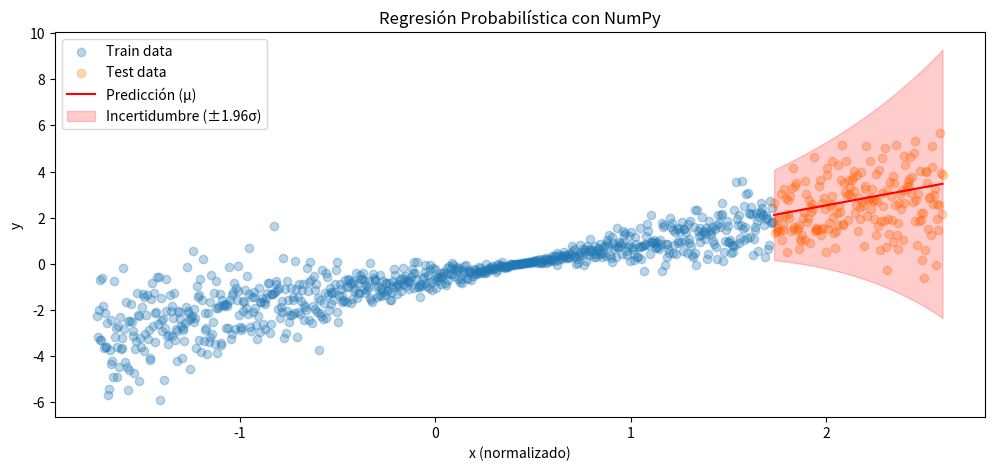

Write the Python code that produced this figure.
# Importar las librerías necesarias
import numpy as np  # Librería para cálculos numéricos y manejo de arreglos
import matplotlib.pyplot as plt  # Librería para visualización de datos y gráficos

# Generar datos sintéticos para el modelo
np.random.seed(42)  # Fijar la semilla para garantizar reproducibilidad en los resultados
X = np.linspace(-3, 3, 1000)  # Crear 1000 puntos equidistantes entre -3 y 3 (característica X)
y = X + np.random.normal(0, 0.5 * np.abs(X), len(X))  # Generar valores de salida (y) con ruido proporcional a |X|

# Dividir los datos en conjuntos de entrenamiento y prueba
X_train, y_train = X[:800], y[:800]  # Usar los primeros 800 puntos para el entrenamiento
X_test, y_test = X[800:], y[800:]  # Usar los últimos 200 puntos para la prueba

# Normalizar los datos para mejorar la estabilidad del entrenamiento
X_mean, X_std = np.mean(X_train), np.std(X_train)  # Calcular la media y desviación estándar del conjunto de entrenamiento
X_train = (X_train - X_mean) / X_std  # Normalizar los datos de entrenamiento
X_test = (X_test - X_mean) / X_std  # Normalizar los datos de prueba usando la misma media y desviación estándar

# Definir los hiperparámetros de la red neuronal
input_dim = 1  # Dimensión de entrada (1 característica: X)
hidden_dim = 64  # Número de neuronas en la capa oculta
learning_rate = 0.01  # Tasa de aprendizaje para la optimización
epochs = 2000  # Número de épocas (iteraciones) para entrenar la red

# Función para inicializar los pesos y sesgos de las capas
def init_weights(dim_in, dim_out):
    """
    Inicializa los pesos y sesgos de una capa de la red neuronal.
    - Los pesos se inicializan con una distribución normal escalada (Inicialización He).
    - Los sesgos se inicializan en cero.
    """
    W = np.random.randn(dim_in, dim_out) * np.sqrt(2. / dim_in)  # Pesos inicializados con He initialization
    b = np.zeros(dim_out)  # Sesgos inicializados en cero
    return W, b

# Inicializar los pesos y sesgos para las capas de la red
W1, b1 = init_weights(input_dim, hidden_dim)  # Pesos y sesgos para la capa oculta
W2_mu, b2_mu = init_weights(hidden_dim, 1)  # Pesos y sesgos para la salida de la media (μ)
W2_logvar, b2_logvar = init_weights(hidden_dim, 1)  # Pesos y sesgos para la salida del logaritmo de la varianza (log(σ²))

# Definir la función de activación ReLU
def relu(x):
    """
    Aplica la función de activación ReLU (Rectified Linear Unit).
    - ReLU devuelve el valor original si es positivo, o 0 si es negativo.
    """
    return np.maximum(0, x)

# Implementar la propagación hacia adelante (forward pass)
def forward(X):
    """
    Realiza la propagación hacia adelante en la red neuronal.
    - Calcula las salidas de la capa oculta y las salidas finales (μ y log(σ²)).
    """
    hidden = relu(X @ W1 + b1)  # Cálculo de la capa oculta con activación ReLU
    mu = hidden @ W2_mu + b2_mu  # Salida para la media (μ)
    log_var = hidden @ W2_logvar + b2_logvar  # Salida para el logaritmo de la varianza (log(σ²))
    return mu, log_var

# Definir la función de pérdida: Log-Likelihood Negativo (NLL)
def nll_loss(y, mu, log_var):
    """
    Calcula la pérdida de log-verosimilitud negativa (NLL).
    - Penaliza predicciones que se desvíen de los valores reales y mide la incertidumbre.
    """
    return np.mean(0.5 * log_var + 0.5 * ((y - mu)**2) / np.exp(log_var))

# Entrenar la red neuronal
loss_history = []  # Lista para almacenar la pérdida en cada época
for epoch in range(epochs):
    # Propagación hacia adelante
    mu, log_var = forward(X_train.reshape(-1, 1))  # Calcular las salidas de la red para los datos de entrenamiento
    loss = nll_loss(y_train.reshape(-1, 1), mu, log_var)  # Calcular la pérdida
    loss_history.append(loss)  # Guardar la pérdida en la lista
    
    # Backpropagation: cálculo de gradientes
    grad_mu = (mu - y_train.reshape(-1, 1)) / np.exp(log_var)  # Gradiente respecto a μ
    grad_log_var = 0.5 * (1 - ((y_train.reshape(-1, 1) - mu)**2 / np.exp(log_var)))  # Gradiente respecto a log(σ²)
    
    # Gradientes para la capa oculta
    grad_hidden_mu = grad_mu @ W2_mu.T  # Gradiente de la capa oculta respecto a μ
    grad_hidden_logvar = grad_log_var @ W2_logvar.T  # Gradiente de la capa oculta respecto a log(σ²)
    grad_hidden = (grad_hidden_mu + grad_hidden_logvar) * (X_train.reshape(-1, 1) @ W1 + b1 > 0)  # Derivada de ReLU
    
    # Actualización de los pesos y sesgos usando gradientes descendentes
    W2_mu -= learning_rate * (relu(X_train.reshape(-1, 1) @ W1 + b1).T @ grad_mu) / len(X_train)
    b2_mu -= learning_rate * np.sum(grad_mu, axis=0) / len(X_train)
    W2_logvar -= learning_rate * (relu(X_train.reshape(-1, 1) @ W1 + b1).T @ grad_log_var) / len(X_train)
    b2_logvar -= learning_rate * np.sum(grad_log_var, axis=0) / len(X_train)
    W1 -= learning_rate * X_train.reshape(-1, 1).T @ grad_hidden / len(X_train)
    b1 -= learning_rate * np.sum(grad_hidden, axis=0) / len(X_train)

# Realizar predicciones en el conjunto de prueba
mu_test, log_var_test = forward(X_test.reshape(-1, 1))  # Propagación hacia adelante en los datos de prueba
sigma_test = np.exp(0.5 * log_var_test)  # Calcular la desviación estándar (σ) a partir de log(σ²)

# Visualizar los resultados
plt.figure(figsize=(12, 5))  # Configurar el tamaño de la figura
plt.scatter(X_train, y_train, alpha=0.3, label='Train data')  # Graficar los datos de entrenamiento
plt.scatter(X_test, y_test, alpha=0.3, label='Test data')  # Graficar los datos de prueba
plt.plot(X_test, mu_test, color='red', label='Predicción (μ)')  # Graficar la predicción de la media
plt.fill_between(
    X_test.flatten(),
    (mu_test - 1.96 * sigma_test).flatten(),  # Límite inferior de la banda de incertidumbre (μ - 1.96σ)
    (mu_test + 1.96 * sigma_test).flatten(),  # Límite superior de la banda de incertidumbre (μ + 1.96σ)
    alpha=0.2, color='red', label='Incertidumbre (±1.96σ)'  # Banda de incertidumbre
)
plt.xlabel('x (normalizado)')  # Etiqueta del eje x
plt.ylabel('y')  # Etiqueta del eje y
plt.legend()  # Mostrar la leyenda
plt.title('Regresión Probabilística con NumPy')  # Título del gráfico
plt.show()  # Mostrar el gráfico